Run: headless pygame with SDL's dummy video driver; simulated clock (each Clock.tick advances the game by its frame time, no real sleeping); random seed 0; keys injected as events and as key.get_pressed() state; no mouse input.
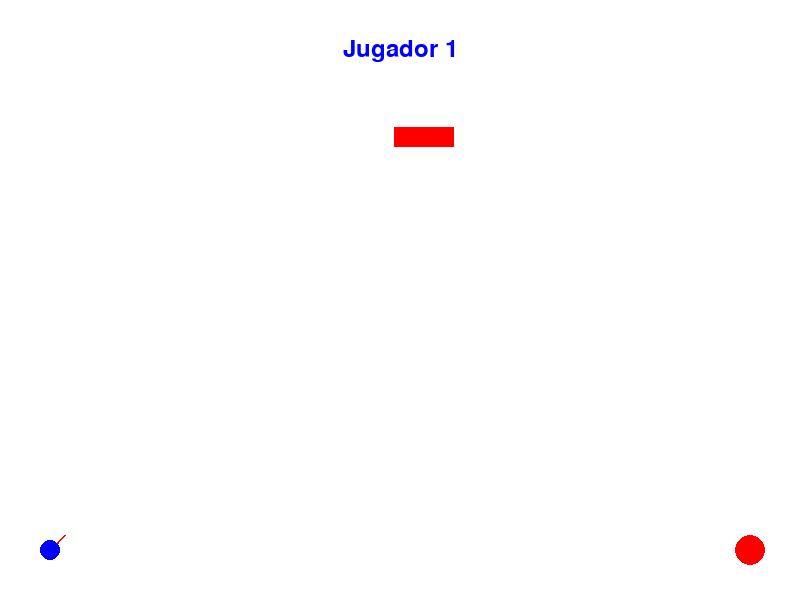
Frame 1 of 4 · flips 1–60 · no input
Frame 2 of 4 · flips 61–180 · tapped SPACE, RETURN · held RIGHT (→), D · screen unchanged from frame 1, image omitted
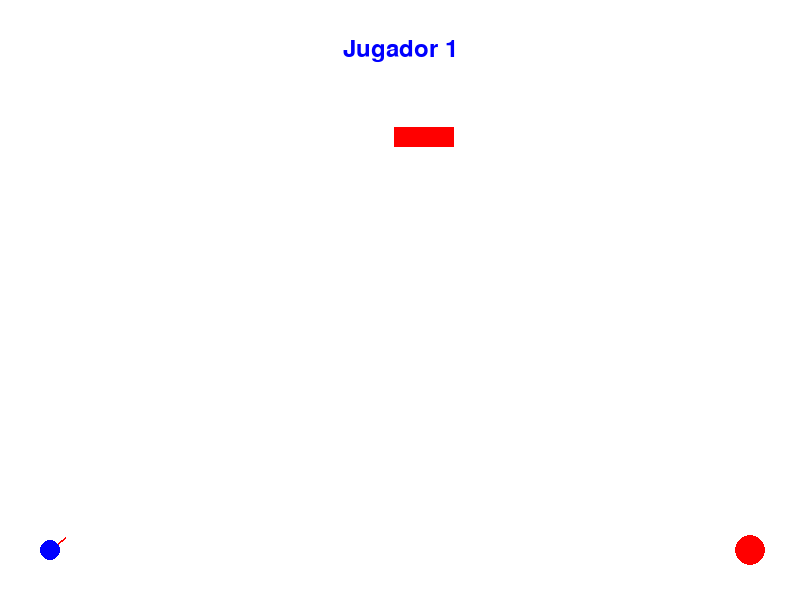
Frame 3 of 4 · flips 181–300 · held DOWN (↓), S
Frame 4 of 4 · flips 301–420 · held LEFT (←), A, UP (↑), W · screen same as frame 1, image omitted

The pygame program that drew these frames:

import pygame
import math
import time
import random

# Función para reiniciar el juego
def reiniciar_juego():
    # Restablece las variables del juego
    global ball_x, ball_y, angle_degrees, initial_speed, angle_radians, initial_speed_x, initial_speed_y, pressed_enter, show_line, current_player
    ball_x = 50
    ball_y = HEIGHT - 50
    angle_degrees = 45
    initial_speed = 30
    angle_radians = math.radians(angle_degrees)
    initial_speed_x = initial_speed * math.cos(angle_radians)
    initial_speed_y = -initial_speed * math.sin(angle_radians)
    pressed_enter = False
    show_line = True
    current_player = 1  # Comienza con el jugador 1

# Inicialización de Pygame
pygame.init()

# Dimensiones de la ventana
WIDTH, HEIGHT = 800, 600
screen = pygame.display.set_mode((WIDTH, HEIGHT))
pygame.display.set_caption("Movimiento Parabólico")

# Colores
WHITE = (255, 255, 255)
BLUE = (0, 0, 255)
RED = (255, 0, 0)

# Posición y dimensiones de la pelota
ball_radius = 10
ball_x = 50
ball_y = HEIGHT - 50
angle_degrees = 45  # Ángulo de disparo en grados
initial_speed = 30   # Velocidad inicial

# Gravedad
gravity = 0.5

# Convierte el ángulo de disparo a radianes
angle_radians = math.radians(angle_degrees)

# Velocidad inicial en las componentes x e y
initial_speed_x = initial_speed * math.cos(angle_radians)
initial_speed_y = -initial_speed * math.sin(angle_radians)

# Coordenadas del objetivo en el otro lado del campo
target_x = WIDTH - 50
target_y = HEIGHT - 50
target_radius = 15

# Variables del obstáculo
obstacle_width = 60
obstacle_height = 20
obstacle_x = random.randint(0, WIDTH - obstacle_width)
obstacle_y = random.randint(20, 150)

# Variable para rastrear si se ha presionado Enter para comenzar el movimiento
pressed_enter = False
# Variable para rastrear si se ha presionado Enter para mostrar u ocultar la línea
show_line = True
# Variable para rastrear si la pelota está detenida por colisión con el obstáculo
ball_stopped = False
# Variable para rastrear al jugador actual (1 o 2)
current_player = 1

# Tiempo para mostrar la línea de inicio (en segundos)
start_line_duration = 3.0  # Cambia este valor según tus preferencias

# Marca el tiempo de inicio
start_time = time.time()

# Bucle principal del juego
while True:  # Bucle que reinicia el juego hasta que se anote un gol
    running = True  # Bandera para el bucle del juego
    while running:
        for event in pygame.event.get():
            if event.type == pygame.QUIT:
                running = False
            elif event.type == pygame.KEYDOWN:
                if event.key == pygame.K_RETURN and not pressed_enter:
                    # Si se presiona Enter y el movimiento no ha comenzado
                    pressed_enter = True
                    angle_radians = math.radians(angle_degrees)
                    initial_speed_x = initial_speed * math.cos(angle_radians)
                    initial_speed_y = -initial_speed * math.sin(angle_radians)
                elif event.key == pygame.K_DOWN:
                    # Reduce el ángulo de disparo
                    angle_degrees -= 5
                    angle_radians = math.radians(angle_degrees)
                elif event.key == pygame.K_UP:
                    # Aumenta el ángulo de disparo
                    angle_degrees += 5
                    angle_radians = math.radians(angle_degrees)
                elif event.key == pygame.K_SPACE and not ball_stopped:
                    # Realiza un disparo si se presiona la barra espaciadora y la pelota no está detenida
                    current_player = 3 - current_player  # Cambia al otro jugador (1 <-> 2)
                    pressed_enter = False  # Permite al nuevo jugador presionar Enter para disparar

        if pressed_enter and not ball_stopped:
            # Actualiza la posición de la pelota en función del tiempo si se ha presionado Enter
            show_line = False
            ball_x += initial_speed_x 
            ball_y += initial_speed_y

            # Aplica gravedad
            initial_speed_y += gravity

            # Verifica si la pelota ha colisionado con el objetivo
            distance_to_target = math.sqrt((ball_x - target_x)**2 + (ball_y - target_y)**2)
            if distance_to_target < ball_radius + target_radius:
                print(f"¡Gol del jugador {current_player}! La pelota ha alcanzado el objetivo.")
                time.sleep(2)  # Espera 2 segundos antes de reiniciar el juego
                reiniciar_juego()

            # Verifica si la pelota ha colisionado con el obstáculo
            if (obstacle_x < ball_x < obstacle_x + obstacle_width and
                obstacle_y < ball_y < obstacle_y + obstacle_height):
                initial_speed_x = 1
                initial_speed_y = 1
                print(f"La pelota del jugador {current_player} ha golpeado el obstáculo.")
               

        # Dibuja la pantalla
        screen.fill(WHITE)

        # Dibuja la línea roja que parte desde el centro del círculo
        if show_line:
            line_length = 20
            line_end_x = ball_x + line_length * math.cos(angle_radians)
            line_end_y = ball_y - line_length * math.sin(angle_radians)
            pygame.draw.line(screen, RED, (ball_x, ball_y), (line_end_x, line_end_y), 2)

        # Dibuja la pelota
        pygame.draw.circle(screen, BLUE, (int(ball_x), int(ball_y)), ball_radius)

        # Dibuja el objetivo
        pygame.draw.circle(screen, RED, (int(target_x), int(target_y)), target_radius)

        # Dibuja el obstáculo
        pygame.draw.rect(screen, RED, (obstacle_x, obstacle_y, obstacle_width, obstacle_height))

        # Dibuja el texto para indicar el jugador actual
        font = pygame.font.Font(None, 36)
        text = font.render(f"Jugador {current_player}", True, BLUE)
        text_rect = text.get_rect(center=(WIDTH // 2, 50))
        screen.blit(text, text_rect)

        # Actualiza la pantalla
        pygame.display.flip()

        # Verifica si la pelota ha alcanzado el suelo
        if ball_y >= HEIGHT - ball_radius:
            print(f"La pelota del jugador {current_player} ha alcanzado el suelo.")
            time.sleep(2)  # Espera 2 segundos antes de reiniciar el juego
            reiniciar_juego()

        # Agrega un pequeño retraso para ralentizar la visualización
        time.sleep(0.02)  # Ajusta el valor según la velocidad deseada

    # Salir del juego
    pygame.quit()
